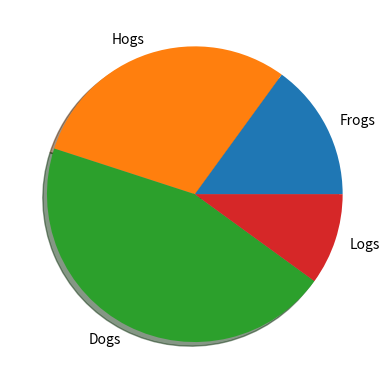

The matplotlib source for this figure:
import matplotlib.pyplot as plt

labels = 'Frogs', 'Hogs', 'Dogs', 'Logs'

data = [15, 30, 45, 10] #100%

fig1, ax1 = plt.subplots() #groupik
ax1.pie(data, labels=labels, shadow=True)
plt.show()